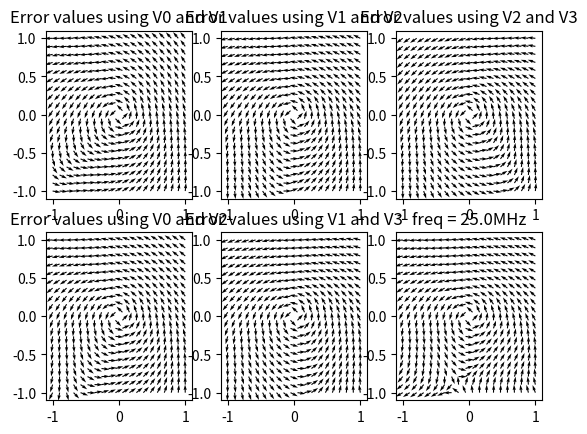

This chart was generated by the following Python code:
import numpy as np
import matplotlib.pyplot as plt

def wave(Gamma,beta):
    return np.abs(np.exp(1j*x*beta) + Gamma*np.exp(-1j*x*beta))

fs = np.linspace(25e6,55e6,100)
c = 3e8

fig, axs = plt.subplots(2,3)

x = np.linspace(0,2.59,1000)
VoltMeterPositions = np.array([0.235,0.895,1.69,2.35,0]) #added V+/V- as bonus measurement 
#x = np.linspace(0,6,1000)
#VoltMeterPositions = np.array([0.235,0.895,1.69,2.35,0])*6/2.59

f = 25e6

for i in np.linspace(-1,1,20):
    for j in np.linspace(-1,1,20):
        Gamma = i + 1j*j
        lam = f/c
        beta = 2*np.pi*lam
        V = np.zeros(len(VoltMeterPositions))
        for k,VoltMeterPosition in enumerate(VoltMeterPositions):
            V[k] = wave(Gamma,beta)[np.abs(x-VoltMeterPosition).argmin()]

        Vf = 1

        S = np.sin(2*beta*VoltMeterPositions) #array
        C = np.cos(2*beta*VoltMeterPositions) #array
        

        EpsAV0V3 = (V[0] - Vf)*S[3] - (V[3] - Vf)*S[0]
        EpsGV0V3 = (V[0] - Vf)*C[3] - (V[3] - Vf)*C[0]

        EpsAV0V1 = (V[0] - Vf)*S[1] - (V[1] - Vf)*S[0]
        EpsGV0V1 = (V[0] - Vf)*C[1] - (V[1] - Vf)*C[0]

        EpsAV0V2 = (V[0] - Vf)*S[2] - (V[2] - Vf)*S[0]
        EpsGV0V2 = (V[0] - Vf)*C[2] - (V[2] - Vf)*C[0]

        EpsAV1V3 = (V[1] - Vf)*S[3] - (V[3] - Vf)*S[1]
        EpsGV1V3 = (V[1] - Vf)*C[3] - (V[3] - Vf)*C[1]

        EpsAV1V2 = (V[1] - Vf)*S[2] - (V[2] - Vf)*S[1]
        EpsGV1V2 = (V[1] - Vf)*C[2] - (V[2] - Vf)*C[1]

        EpsAV2V3 = (V[2] - Vf)*S[3] - (V[3] - Vf)*S[2]
        EpsGV2V3 = (V[2] - Vf)*C[3] - (V[3] - Vf)*C[2]

        EpsAV0V4 = (V[0] - Vf)*S[4] - (V[4] - Vf)*S[0]
        EpsGV0V4 = (V[0] - Vf)*C[4] - (V[4] - Vf)*C[0]

        EpsAV2V4 = (V[2] - Vf)*S[4] - (V[4] - Vf)*S[2]
        EpsGV2V4 = (V[2] - Vf)*C[4] - (V[4] - Vf)*C[2]

        EpsAV3V4 = (V[3] - Vf)*S[4] - (V[4] - Vf)*S[3]
        EpsGV3V4 = (V[3] - Vf)*C[4] - (V[4] - Vf)*C[3]


        #plt.quiver(i,j,EpsAV1V2,EpsGV1V2)
        axs[0,0].quiver(i,j,EpsGV0V1,EpsAV0V1)
        axs[0,0].set_title("Error values using V0 and V1")
        axs[0,1].quiver(i,j,EpsGV1V2,EpsAV1V2)
        axs[0,1].set_title("Error values using V1 and V2")
        axs[0,2].quiver(i,j,EpsGV2V3,EpsAV2V3)
        axs[0,2].set_title("Error values using V2 and V3")

        axs[1,0].quiver(i,j,EpsGV0V2,EpsAV0V2)
        axs[1,0].set_title("Error values using V0 and V2")
        axs[1,1].quiver(i,j,EpsGV1V3,EpsAV1V3)
        axs[1,1].set_title("Error values using V1 and V3")
        axs[1,2].quiver(i,j,EpsGV0V3,EpsAV0V3)
        axs[1,2].set_title("Error values using V0 and V3")

#        axs[0,2].quiver(i,j,EpsGV2V4,EpsAV2V4)
#        axs[1,2].quiver(i,j,EpsGV3V4,EpsAV3V4)
#        axs[2,2].quiver(i,j,EpsGV0V4,EpsAV0V4)

plt.title(f"freq = {f/1e6}MHz")
plt.show()
